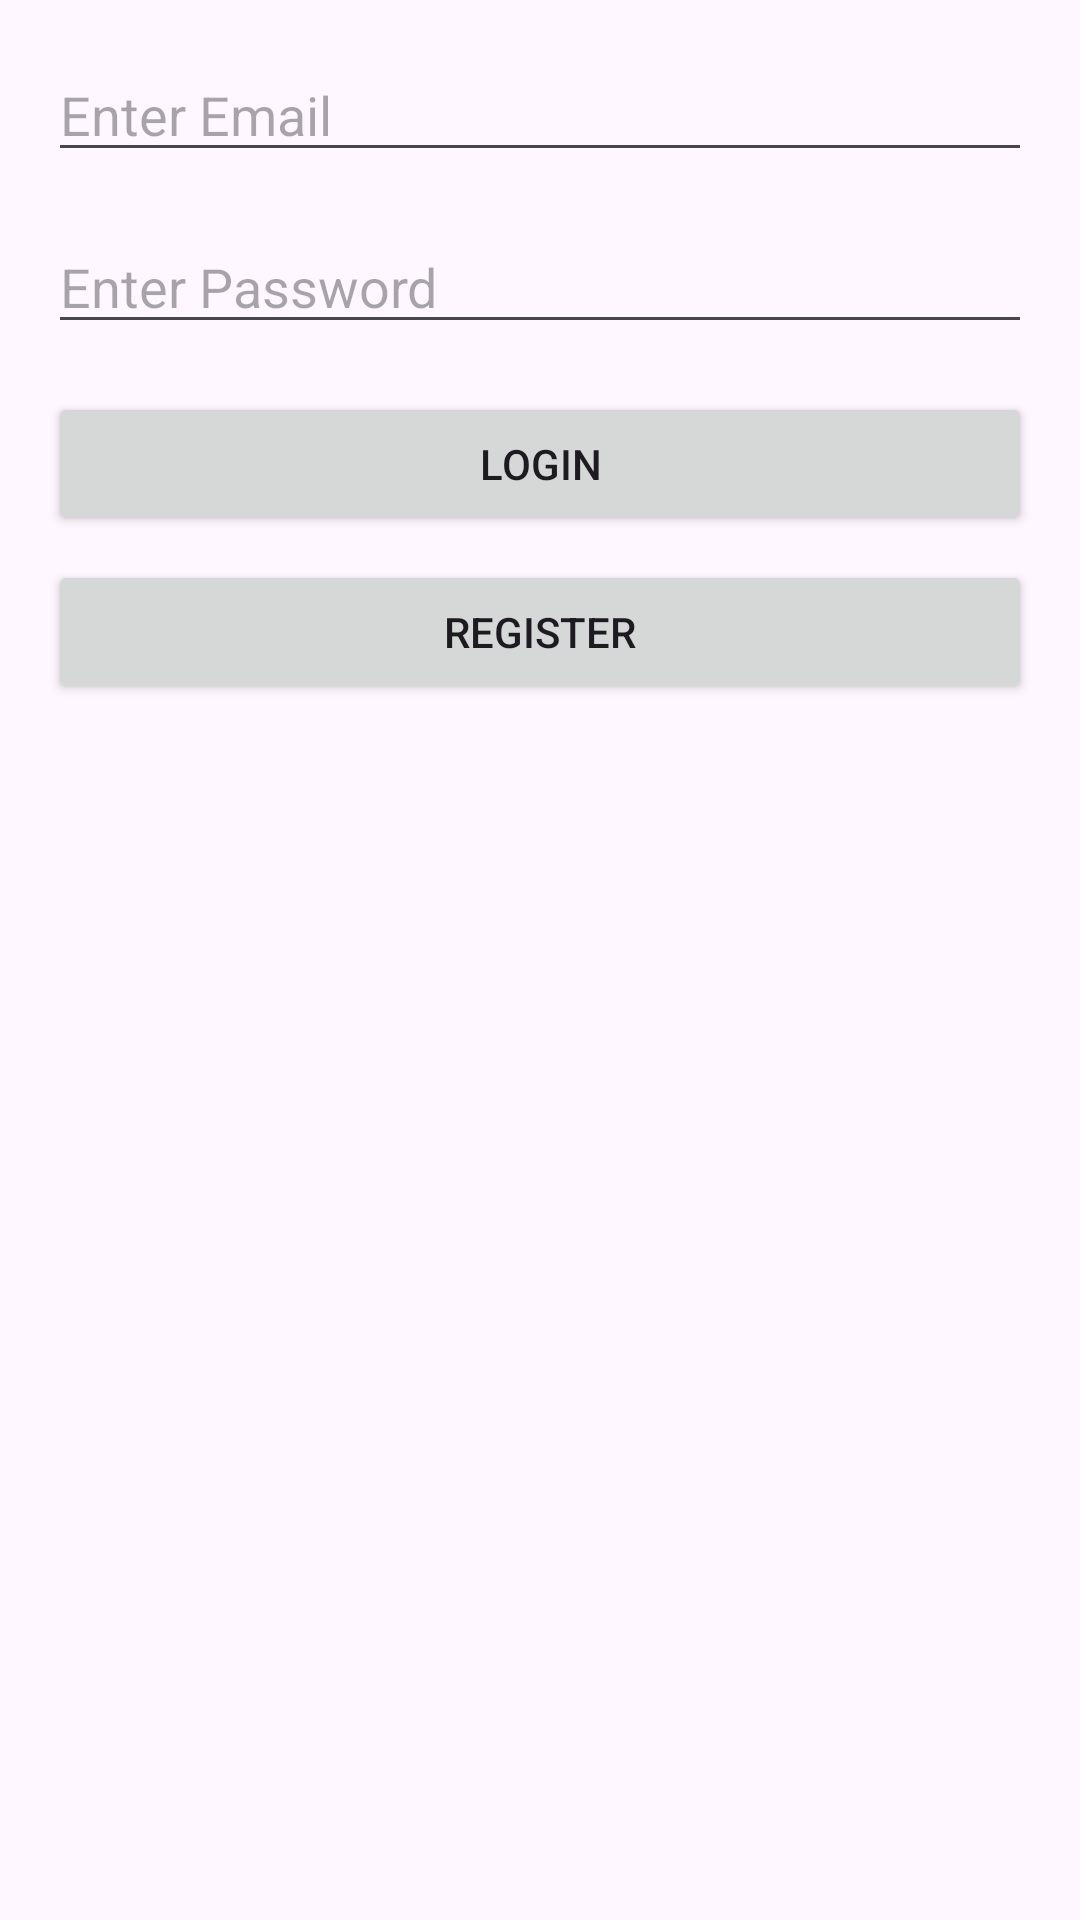

Produce the Android XML layout that renders to this screen, including the resource entries it uses.
<!-- AndroidManifest.xml: application theme AppTheme -->
<!-- res/layout/activity_login.xml -->
<?xml version="1.0" encoding="utf-8"?>

<LinearLayout xmlns:android="http://schemas.android.com/apk/res/android"
    android:layout_width="match_parent"
    android:layout_height="match_parent"
    android:orientation="vertical"
    android:padding="16dp">

    <EditText
        android:id="@+id/emailEditText"
        android:layout_width="match_parent"
        android:layout_height="wrap_content"
        android:hint="Enter Email"
        android:inputType="textEmailAddress"
        android:layout_marginBottom="16dp" />

    <EditText
        android:id="@+id/passwordEditText"
        android:layout_width="match_parent"
        android:layout_height="wrap_content"
        android:hint="Enter Password"
        android:inputType="textPassword"
        android:layout_marginBottom="16dp" />

    <Button
        android:id="@+id/loginButton"
        android:layout_width="match_parent"
        android:layout_height="wrap_content"
        android:text="Login"
        android:layout_marginBottom="8dp" />

    <Button
        android:id="@+id/registerButton"
        android:layout_width="match_parent"
        android:layout_height="wrap_content"
        android:text="Register" />
</LinearLayout>
<!-- resources referenced by this layout -->
<resources>
  <style name="AppTheme" parent="Theme.Material3.DayNight.NoActionBar">
          <item name="colorPrimary">@color/colorPrimary</item>
          <item name="colorPrimaryDark">@color/colorPrimaryDark</item>
          <item name="colorAccent">@color/colorAccent</item>
          <item name="android:windowNoTitle">true</item> 
          <item name="android:windowActionBar">false</item> 
  
          
          <item name="android:statusBarColor">#000000</item> 
      </style>
  <color name="colorPrimary">#6200EE</color>
  <color name="colorPrimaryDark">#3700B3</color>
  <color name="colorAccent">#03DAC5</color>
</resources>
